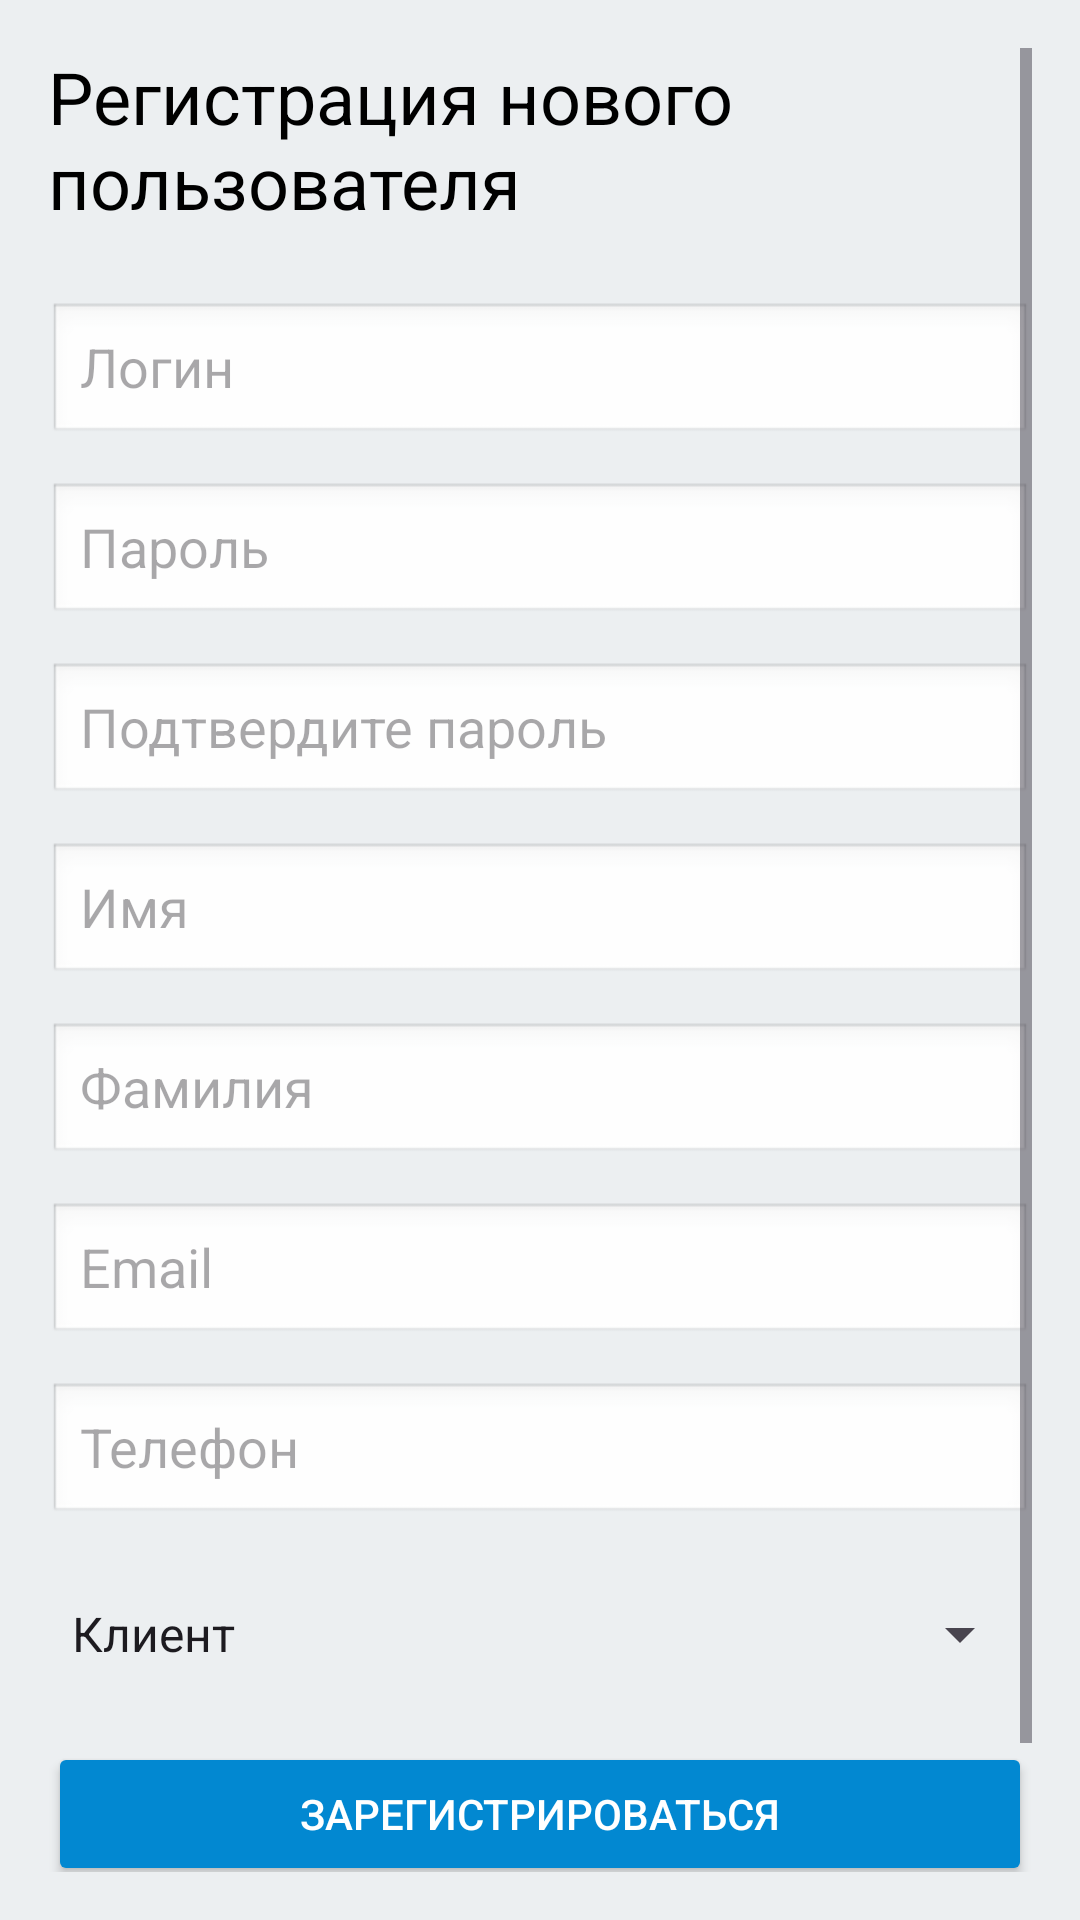

Write the Android layout XML for this screen, with the resource values it uses.
<!-- AndroidManifest.xml: application theme Theme.PROJ -->
<!-- res/layout/activity_register.xml -->
<?xml version="1.0" encoding="utf-8"?>
<ScrollView xmlns:android="http://schemas.android.com/apk/res/android"
    xmlns:app="http://schemas.android.com/apk/res-auto"
    android:layout_width="match_parent"
    android:layout_height="match_parent"
    android:background="@color/backgroundColor"
    android:padding="16dp">

    <LinearLayout
        android:layout_width="match_parent"
        android:layout_height="wrap_content"
        android:orientation="vertical">

        <TextView
            android:layout_width="wrap_content"
            android:layout_height="wrap_content"
            android:text="Регистрация нового пользователя"
            android:textSize="24sp"
            android:textColor="@color/textColor"
            android:layout_gravity="center"
            android:layout_marginBottom="24dp"/>

        <EditText
            android:id="@+id/loginEditText"
            android:layout_width="match_parent"
            android:layout_height="wrap_content"
            android:hint="Логин"
            android:inputType="text"
            android:textColor="@color/textColor"
            android:background="@android:drawable/edit_text"
            android:layout_marginBottom="12dp"/>

        <EditText
            android:id="@+id/passwordEditText"
            android:layout_width="match_parent"
            android:layout_height="wrap_content"
            android:hint="Пароль"
            android:inputType="textPassword"
            android:textColor="@color/textColor"
            android:background="@android:drawable/edit_text"
            android:layout_marginBottom="12dp"/>

        <EditText
            android:id="@+id/confirmPasswordEditText"
            android:layout_width="match_parent"
            android:layout_height="wrap_content"
            android:hint="Подтвердите пароль"
            android:inputType="textPassword"
            android:textColor="@color/textColor"
            android:background="@android:drawable/edit_text"
            android:layout_marginBottom="12dp"/>

        <EditText
            android:id="@+id/firstNameEditText"
            android:layout_width="match_parent"
            android:layout_height="wrap_content"
            android:hint="Имя"
            android:inputType="text"
            android:textColor="@color/textColor"
            android:background="@android:drawable/edit_text"
            android:layout_marginBottom="12dp"/>

        <EditText
            android:id="@+id/lastNameEditText"
            android:layout_width="match_parent"
            android:layout_height="wrap_content"
            android:hint="Фамилия"
            android:inputType="text"
            android:textColor="@color/textColor"
            android:background="@android:drawable/edit_text"
            android:layout_marginBottom="12dp"/>

        <EditText
            android:id="@+id/emailEditText"
            android:layout_width="match_parent"
            android:layout_height="wrap_content"
            android:hint="Email"
            android:inputType="textEmailAddress"
            android:textColor="@color/textColor"
            android:background="@android:drawable/edit_text"
            android:layout_marginBottom="12dp"/>

        <EditText
            android:id="@+id/phoneEditText"
            android:layout_width="match_parent"
            android:layout_height="wrap_content"
            android:hint="Телефон"
            android:inputType="phone"
            android:textColor="@color/textColor"
            android:background="@android:drawable/edit_text"
            android:layout_marginBottom="12dp"/>

        <Spinner
            android:id="@+id/roleSpinner"
            android:layout_width="match_parent"
            android:layout_height="wrap_content"
            android:layout_marginBottom="12dp"
            android:entries="@array/roles"
            android:minHeight="48dp"
            android:textColor="@color/textColor" />

        <Button
            android:id="@+id/registerButton"
            android:layout_width="match_parent"
            android:layout_height="wrap_content"
            android:layout_marginBottom="12dp"
            android:backgroundTint="@color/buttonColor"
            android:text="Зарегистрироваться"
            android:textColor="@color/buttonTextColor" />

        <Button
            android:id="@+id/loginButton"
            android:layout_width="match_parent"
            android:layout_height="wrap_content"
            android:backgroundTint="@color/buttonColor"
            android:text="Войти"
            android:textColor="@color/buttonTextColor"
            app:strokeColor="@color/black" />
    </LinearLayout>
</ScrollView>
<!-- resources referenced by this layout -->
<resources>
  <string-array name="roles">
          <item>Клиент</item>
          <item>Администратор</item>
      </string-array>
  <color name="backgroundColor">#ECEFF1</color>
  <color name="black">#FF000000</color>
  <color name="buttonColor">#0288D1</color>
  <color name="buttonTextColor">#FFFFFF</color>
  <color name="textColor">#000000</color>
  <style name="Theme.PROJ" parent="Base.Theme.PROJ" />
  <style name="Base.Theme.PROJ" parent="Theme.Material3.DayNight.NoActionBar">
          
          
      </style>
</resources>
